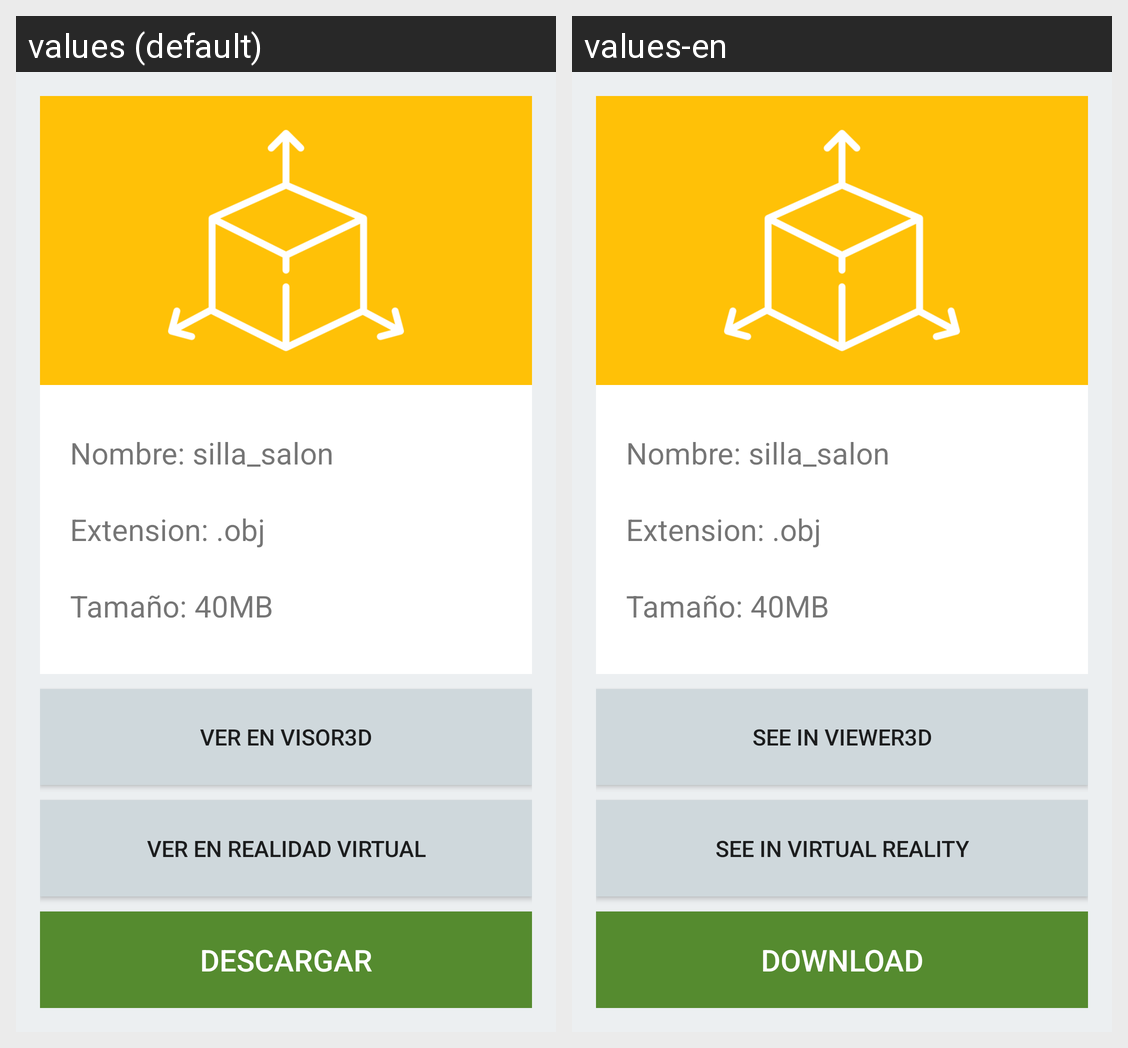

For this localized Android screen grid, give each drawn string resource with its value in every locale shown.
Android screen res/layout/activity_modelo_details.xml rendered under 2 locales, left to right: values (default), values-en. Device: Nexus 5 (rendered at 1080×1920; each locale shown at half size, 540×960, under a caption strip naming it); theme AppTheme.
Strings drawn on this screen, with the default value and each locale's value (text and hints the layout hard-codes, and strings that could not be matched under every locale, appear in the picture but are not listed):

visor3d_button
  values: Ver en visor3D
  values-en: see in viewer3D

visorVR_button
  values: Ver en realidad virtual
  values-en: see in virtual reality

descargar_button
  values: Descargar
  values-en: Download
